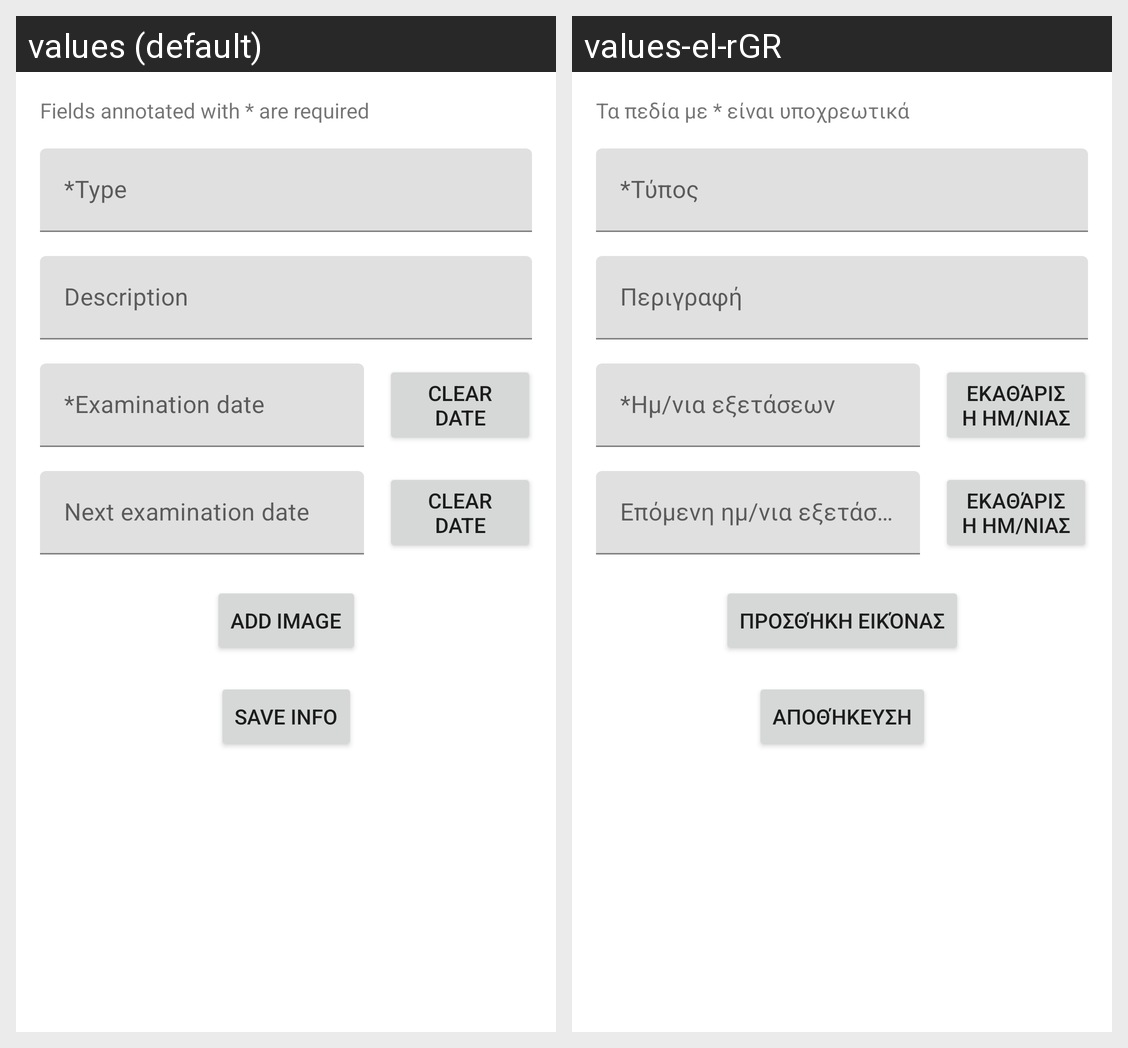

Here is an Android app screen in its default locale and in the app's own translations. Write out the translated-string differences for the strings that appear on this screen.
Android screen res/layout/fragment_add_exam.xml rendered under 2 locales, left to right: values (default), values-el-rGR. Device: Nexus 5 (rendered at 1080×1920; each locale shown at half size, 540×960, under a caption strip naming it); theme Theme.PetCare.
Strings drawn on this screen, with the default value and each locale's value (text and hints the layout hard-codes, and strings that could not be matched under every locale, appear in the picture but are not listed):

mandatory_fields
  values: Fields annotated with * are required
  values-el-rGR: Τα πεδία με * είναι υποχρεωτικά

exam_type_star
  values: *Type
  values-el-rGR: *Τύπος

exam_description
  values: Description
  values-el-rGR: Περιγραφή

examination_date_star
  values: *Examination date
  values-el-rGR: *Ημ/νια εξετάσεων

clear_date
  values: Clear date
  values-el-rGR: Εκαθάριση ημ/νιας

next_examination_date
  values: Next examination date
  values-el-rGR: Επόμενη ημ/νια εξετάσεων

add_image
  values: Add image
  values-el-rGR: Προσθήκη εικόνας

save_info
  values: Save Info
  values-el-rGR: Αποθήκευση
